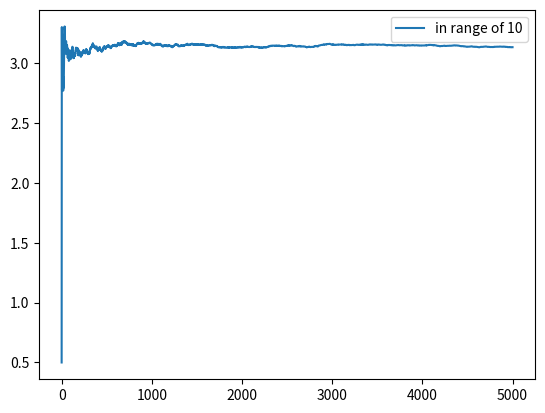

Reproduce this figure in Python.
import random as rand
import matplotlib.pyplot as plt
from math import pi

PIcount = 1
nCount = 1
iters = 100001

pi_range = 3.1415*10/(3.1415+1)
print(pi_range)
print(10-pi_range)
print(pi_range/(10-pi_range))

pi_estimate = []

for i in range(iters):
    rnum = rand.uniform(0,10)
    if rnum>=0 and rnum<=pi_range:
        PIcount +=1
    else:
        nCount +=1
    if i%20 == 0:
        pi_estimate.append(PIcount/nCount)


plt.figure()
plt.plot(pi_estimate, label = "in range of 10")
plt.legend()

plt.show()


